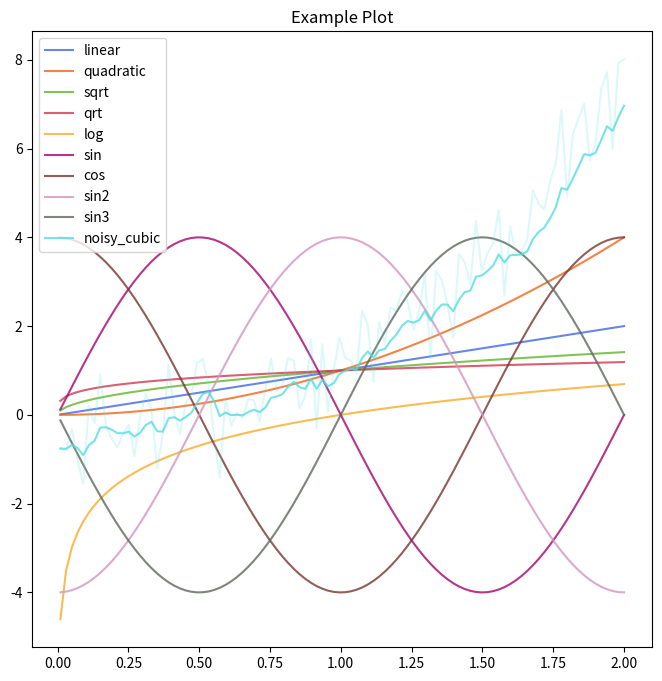

This chart was generated by the following Python code:
from re import I
from typing import List

import matplotlib.pyplot as plt
import numpy as np
import pandas as pd
import matplotlib as mpl
from matplotlib.axes import Axes
from matplotlib.lines import Line2D

# Custom colors
tz_colors = [
    "#4169E1",
    "#F26419",
    "#63B42D",
    "#D23751",
    "#F5AD29",
    "#A4036F",
    "#76362E",
    "#D295BF",
    "#5D675B",
    "#55DDE0",
]
mpl.rcParams["axes.prop_cycle"] = mpl.cycler(color=tz_colors)


def tb_smooth(scalars: List[float], weight: float) -> List[float]:
    """
    Tensorboard style smoothing. Weight between 0 and 1.
    Large values = more smoothing. 0.8, 0.9 are good defaults.
    """
    last = scalars[0]  # First value in the plot (first timestep)
    smoothed = list()
    for point in scalars:
        smoothed_val = last * weight + \
            (1 - weight) * point  # Calculate smoothed value
        smoothed.append(smoothed_val)  # Save it
        last = smoothed_val  # Anchor the last smoothed value

    return smoothed


def quick_plot(
    ax: Axes,
    df: pd.DataFrame,
    x_key: str,
    y_key: str,
    label_key: str = None,
    title: str = None,
    x_label: str = None,
    y_label: str = None,
    smooth: bool = False,
    smooth_weight: float = 0.8,
    param_dict: dict = {},
):
    """
    Helper plotting function. Input dataframe is vertical, separated by a label column, i.e. varied x's and y's.
    Figure creation and saving is left to the user.

    Ex:
      x  |  y  | label 
    -------------------------
      1  |  2  | double 
      2  |  4  | double
      3  |  6  | double
      1  |  3  | triple
      2  |  6  | triple
      4  |  12 | triple

    Parameters
    ----------
    ax : Axes
        The axes to draw to

    df : pd.DataFrame
        The dataframe containing plot data

    param_dict : dict
       Dictionary of keyword arguments to pass to ax.plot

    Returns
    -------
    out : list
        list of artists added
    """
    # TODO: Add a custom set of colors to use by default (royalblue)
    labels = [None]
    if label_key:
        labels = df[label_key].unique()
    for label in labels:
        if label:
            data = df[df[label_key] == label]
        else:
            data = df

        if smooth:
            artists = ax.plot(
                data[x_key],
                tb_smooth(data[y_key], smooth_weight),
                linestyle="-",
                alpha=0.8,
                label=label,
            )
            c = artists[0].get_color()
            ax.plot(data[x_key], data[y_key],
                    linestyle="-", alpha=0.2, color=c)
        else:
            ax.plot(data[x_key], data[y_key],
                    linestyle="-", alpha=0.8, label=label)

    # plt.grid(which="minor", linestyle="--", linewidth=0.5)
    # plt.grid(which="major", linestyle="-")
    ax.legend()
    ax.set_title(title)
    ax.set_xlabel(x_label)
    ax.set_ylabel(y_label)
    return


def quick_plot_y(
    ax: Axes,
    data: pd.DataFrame,
    x_key: str,
    y_keys: str,
    labels: List[str] = None,
    title: str = None,
    x_label: str = None,
    y_label: str = None,
    smooth: bool = False,
    smooth_weight: float = 0.8,
):
    """
    Helper plotting function. Input dataframe is horizontal, i.e. shared x keys but multiple y outputs.
    Figure creation and saving is left to the user.

    Ex:
      x  |  y1  |  y2  |  y3
    -------------------------
      1  |  0.1 |  0.2 |  0.3
      2  |  0.4 |  0.5 |  0.6
      3  |  0.7 |  0.8 |  0.9

    Parameters
    ----------
    ax : Axes
        The axes to draw to

    df : pd.DataFrame
        The dataframe containing plot data

    param_dict : dict
       Dictionary of keyword arguments to pass to ax.plot

    Returns
    -------
    out : list
        list of artists added
    """
    # TODO: Add a custom set of colors to use by default (royalblue)
    if labels is None:
        labels = y_keys
    else:
        assert len(labels) == len(y_keys)
    for y_key, label in zip(y_keys, labels):
        if smooth:
            artists = ax.plot(
                data[x_key],
                tb_smooth(data[y_key], smooth_weight),
                linestyle="-",
                alpha=0.8,
                label=label,
            )
            c = artists[0].get_color()
            ax.plot(data[x_key], data[y_key],
                    linestyle="-", alpha=0.2, color=c)
        else:
            ax.plot(data[x_key], data[y_key],
                    linestyle="-", alpha=0.8, label=label)

    # plt.grid(which="minor", linestyle="--", linewidth=0.5)
    # plt.grid(which="major", linestyle="-")
    ax.legend()
    ax.set_title(title)
    ax.set_xlabel(x_label)
    ax.set_ylabel(y_label)
    return


def quick_plot_std_error(
    ax: Axes,
    df: pd.DataFrame,
    x_key: str,
    y_key: str,
    label_key: str = None,
    title: str = None,
    x_label: str = None,
    y_label: str = None,
    smooth: bool = False,
    smooth_weight: float = 0.8,
    std_weight: float = 1.0,
):
    """
    Helper plotting function. Input dataframe is vertical, separated by a label column, i.e. varied x's and y's.
    Includes a std bar based on joining over similar entries which share a join_key (like a seed).
    Figure creation and saving is left to the user.

    Ex:
      x  |  y  | label  | seed
    -------------------------
      1  |   2 | double | 0 
      2  |   4 | double | 0
      1  | 2.5 | double | 1
      2  |   5 | double | 1

    Parameters
    ----------
    ax : Axes
        The axes to draw to

    df : pd.DataFrame
        The dataframe containing plot data

    Returns
    -------
    out : list
        list of artists added
    """
    labels = [None]
    if label_key:
        labels = df[label_key].unique()
    for label in labels:
        if label:
            data = df[df[label_key] == label]
        else:
            data = df

        # Get the mean and std of data that shares join_key
        x = data[x_key].unique()
        mean = data.groupby(x_key)[y_key].mean()
        std = data.groupby(x_key)[y_key].std()
        # Plot mean
        if smooth:
            artists = ax.plot(
                x,
                tb_smooth(mean, smooth_weight),
                linestyle="-",
                alpha=0.8,
                label=label,
            )
            c = artists[0].get_color()
            ax.plot(x, mean, linestyle="-", alpha=0.2, color=c)
        else:
            artists = ax.plot(x, mean,
                              linestyle="-", alpha=0.8, label=label)
            c = artists[0].get_color()

        # Then add std error bars
        ax.fill_between(
            x,
            mean - std_weight * std,
            mean + std_weight * std,
            alpha=0.1,
            color=c,
        )

    # plt.grid(which="minor", linestyle="--", linewidth=0.5)
    # plt.grid(which="major", linestyle="-")
    ax.legend()
    ax.set_title(title)
    ax.set_xlabel(x_label)
    ax.set_ylabel(y_label)
    return


def add_horizontal_line(
    ax: Axes, x, y, text, color="black", linestyle="--", linewidth=1, alpha=0.8
):
    ax.axhline(y=y, color=color, linestyle=linestyle,
               linewidth=linewidth, alpha=alpha)
    y_bot, y_top = ax.get_ylim()
    height = y_top - y_bot
    ax.text(x, y + 0.01 * height, text, rotation=360, color=color)


def make_plots(df):
    fig, ax = plt.subplot(1, 1)
    fig(figsize=(8, 8))
    quick_plot(ax, df, "x", "y")
    fig.savefig("assets/plot.png", bbox_inches="tight")


def multilegend_plot_example(df):
    """Make plots with 2 dimensions of legends, one for bs one for lr."""
    plt.figure(figsize=(8, 8))
    bs = df["bs"].unique()
    lr = df["lr"].unique()
    bs_cols = [plt.get_cmap("Set1")(i) for i in np.linspace(0, 0.9, len(bs))]
    line_styles = [":", "--", "-"]
    lines = []

    for b, c in zip(bs, bs_cols):
        for r, ls in zip(lr, line_styles):
            data = df[(df.bs == b) & (df.lr == r)]
            # Tensorboard style smoothing
            (l,) = plt.plot(
                data["iter"],
                tb_smooth(data["eval_return"], 0.9),
                linestyle=ls,
                color=c,
                alpha=0.8,
            )
            plt.plot(
                data["iter"],
                data["eval_return"],
                linestyle=ls,
                color=c,
                alpha=0.2,
            )
            lines.append(l)

    color_leg = plt.legend(
        lines[2:: len(lr)], [f"bs={b}" for b in bs], loc="upper center"
    )
    ls_leg = [
        Line2D([0], [0], color="k", ls=ls, marker=".", label=f"lr={r}")
        for r, ls in zip(lr, line_styles)
    ]
    plt.legend(handles=ls_leg, loc="upper left")
    plt.gca().add_artist(color_leg)

    plt.grid(which="minor", linestyle="--", linewidth=0.5)
    plt.grid(which="major", linestyle="-")
    plt.title(f"Hyperparameter Search on HalfCheetah")
    plt.xlabel("Iteration")
    plt.ylabel("Average Eval Return")
    plt.savefig(f"assets/exp4_search.png", bbox_inches="tight")
    plt.show()


if __name__ == "__main__":
    # example of how to use this
    df = pd.DataFrame({"x": np.linspace(0.01, 2, 100)})
    df["y"] = df["x"]
    df["y2"] = df["x"] ** 2
    df["y3"] = df["x"] ** 3 + np.random.normal(0, 0.6, 100)
    df["y_sqrt"] = np.sqrt(df["x"])
    df["y_qrt"] = df["x"] ** 0.25
    df["y_log"] = np.log(df["x"])
    df["y_sin"] = np.sin(df["x"] * np.pi) * 4
    df["y_cos"] = np.cos(df["x"] * np.pi) * 4
    df["y_scs"] = np.sin((df["x"] - 0.5) * np.pi) * 4
    df["y_scc"] = np.sin((df["x"] - 1) * np.pi) * 4
    y_keys = [
        "y",
        "y2",
#        "y3",
        "y_sqrt",
        "y_qrt",
        "y_log",
        "y_sin",
        "y_cos",
        "y_scs",
        "y_scc",
    ]
    labels = [
        "linear",
        "quadratic",
#        "cubic",
        "sqrt",
        "qrt",
        "log",
        "sin",
        "cos",
        "sin2",
        "sin3",
    ]

    plt.figure(figsize=(8, 8))
    ax = plt.subplot()
    quick_plot_y(ax, df, "x", y_keys, labels, "Example Plot")
    quick_plot_y(ax, df, "x", ["y3"], ["noisy_cubic"], "Example Plot", smooth=True)
    plt.show()
    plt.savefig("example.png", bbox_inches="tight")
